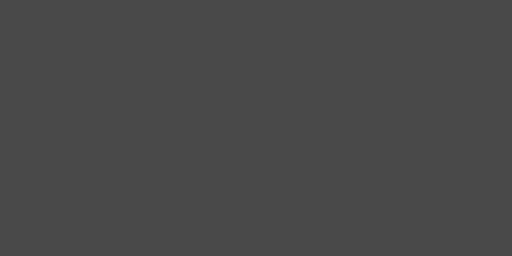
t = 0.00 s
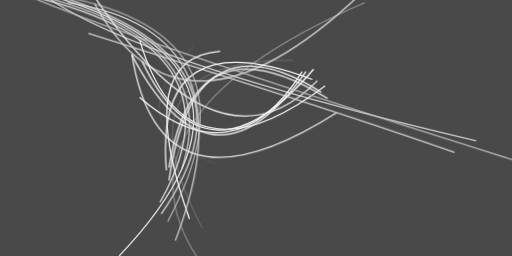
t = 2.99 s
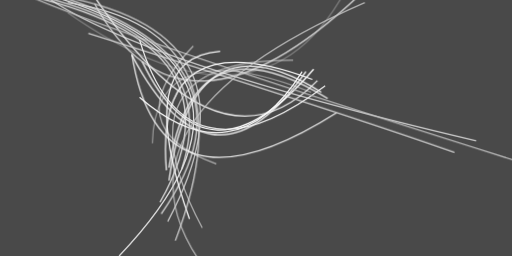
t = 3.12 s
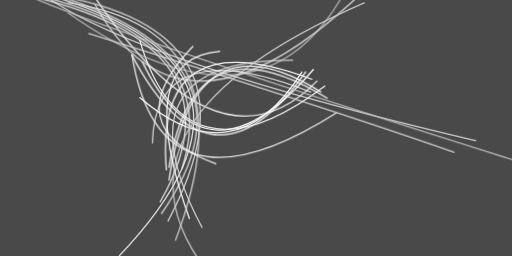
t = 3.24 s
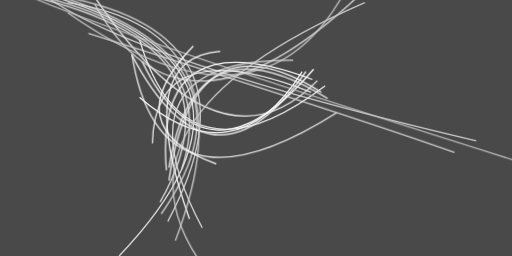
t = 3.37 s
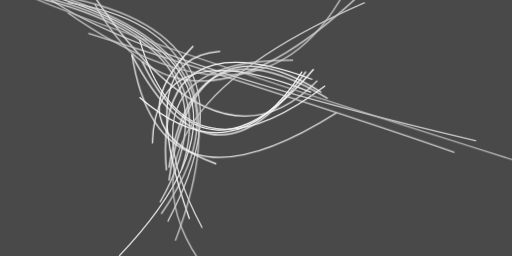
t = 3.49 s

The animated SVG that drew these frames (rendered in a browser with its animation timeline set to each time). Animation: 1 CSS @keyframes rule; one cycle of 3.49 s.

<svg xmlns="http://www.w3.org/2000/svg" viewBox="0 0 400 200"><style>@keyframes fadeIn{from{opacity: 0}to{opacity: 1}}g.animated&gt;*{opacity: 0;animation: fadeIn .5s forwards}</style><path fill="#494949" d="M0 0h400v200H0z"/><g fill="none" class="animated"><path stroke="#fff" d="M245 54q-84 98-134-6" style="animation-delay:0s"/><path stroke="#dbdbdb" d="M34-5q200 57 59 205" style="animation-delay:.19s"/><path stroke="#fefefe" d="M132 141Q151 9 251 72" style="animation-delay:.38s"/><path stroke="#cacaca" d="M372 110Q90 44 28-9" style="animation-delay:.56s"/><path stroke="#e3e3e3" d="M125 158Q199 28-1-8" style="animation-delay:.75s"/><path stroke="#eee" d="M60-24q106 171 188 87" style="animation-delay:.93s"/><path stroke="#ececec" d="M103 42q21 134 160 46" style="animation-delay:1.1s"/><path stroke="#cecece" d="M69 26q201 63 286 93" style="animation-delay:1.28s"/><path stroke="#dbdbdb" d="M281-4Q142 127 74 3" style="animation-delay:1.45s"/><path stroke="#e0e0e0" d="M33-7q179 51 93 174" style="animation-delay:1.61s"/><path stroke="#fff" d="M239 56q-74 105-136-13" style="animation-delay:1.76s"/><path stroke="#ededed" d="M254 67q-110 83-145-36" style="animation-delay:1.91s"/><path stroke="#f7f7f7" d="M132 131q19-119 124-54" style="animation-delay:2.05s"/><path stroke="#bbb" d="M417 130Q40 12-2-15" style="animation-delay:2.19s"/><path stroke="#f6f6f6" d="M244 62q-124-47-114 71" style="animation-delay:2.31s"/><path stroke="#f7f7f7" d="M172 40q-69 5-24 131" style="animation-delay:2.43s"/><path stroke="#d0d0d0" d="M53 2q146 22 84 186" style="animation-delay:2.53s"/><path stroke="#fafafa" d="M109 76q74 64 127-20" style="animation-delay:2.63s"/><path stroke="#e2e2e2" d="M-8-11q187 31 150 143" style="animation-delay:2.71s"/><path stroke="#d3d3d3" d="M131 173Q209 27 48-3" style="animation-delay:2.79s"/><path stroke="#c7c7c7" d="M161 211Q73 94 285 2" style="animation-delay:2.85s"/><path stroke="#dadada" d="M158 178Q88 46 229 47" style="animation-delay:2.91s"/><path stroke="#fff" d="M169 128q-79-29-18-92" style="animation-delay:2.95s"/><path stroke="#eee" d="M243 72q-122-48-124 40" style="animation-delay:2.98s"/><path stroke="#cdcdcd" d="M53 10q160 112 225-34" style="animation-delay:2.99s"/></g></svg>
